Run: headless pygame with SDL's dummy video driver; simulated clock (each Clock.tick advances the game by its frame time, no real sleeping); random seed 0; keys injected as events and as key.get_pressed() state; no mouse input.
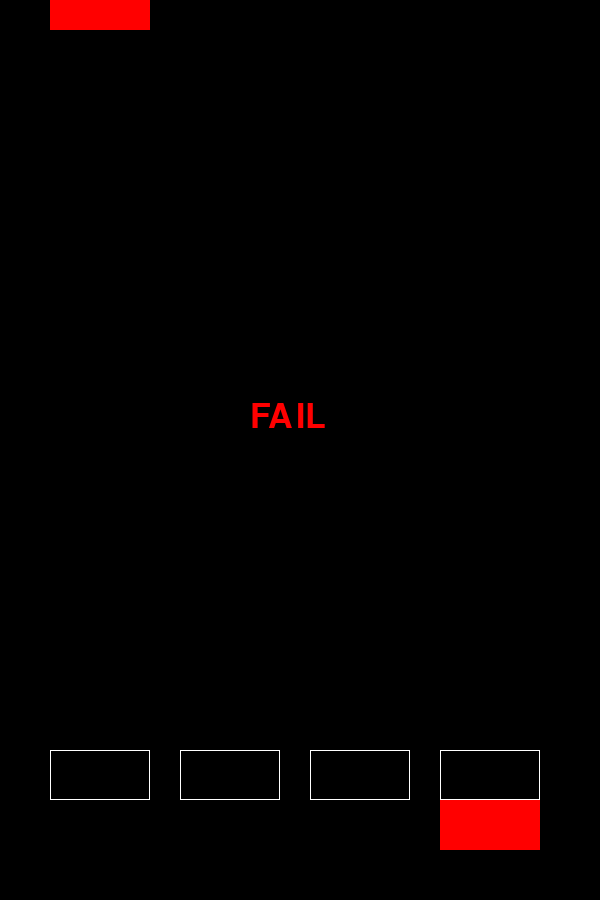
Frame 1 of 4 · flips 1–60 · no input
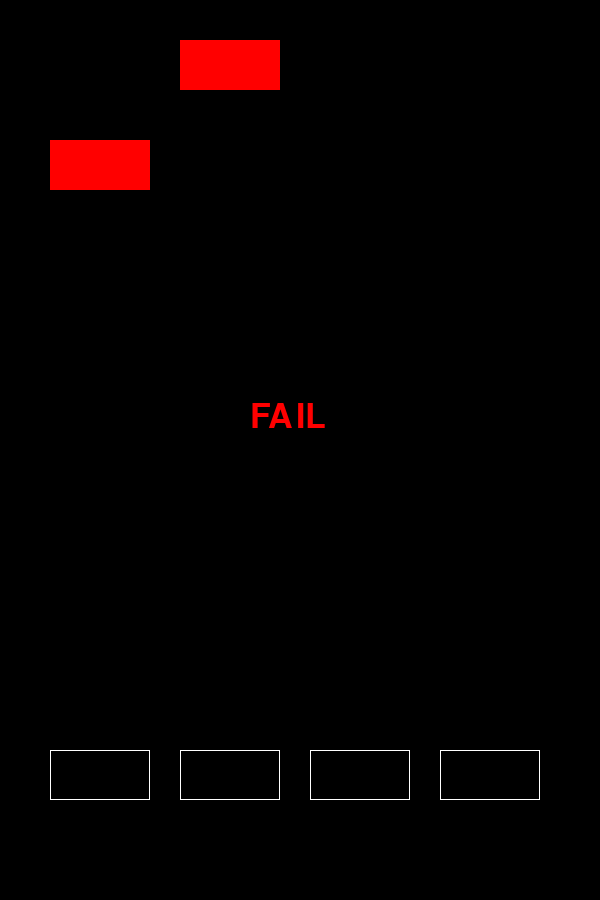
Frame 2 of 4 · flips 61–180 · tapped SPACE, RETURN · held RIGHT (→), D
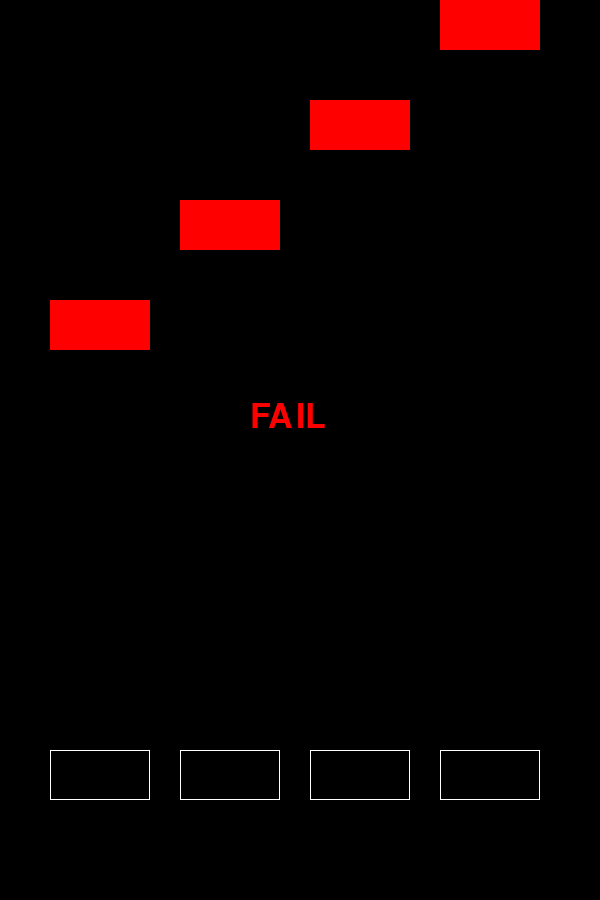
Frame 3 of 4 · flips 181–300 · held DOWN (↓), S
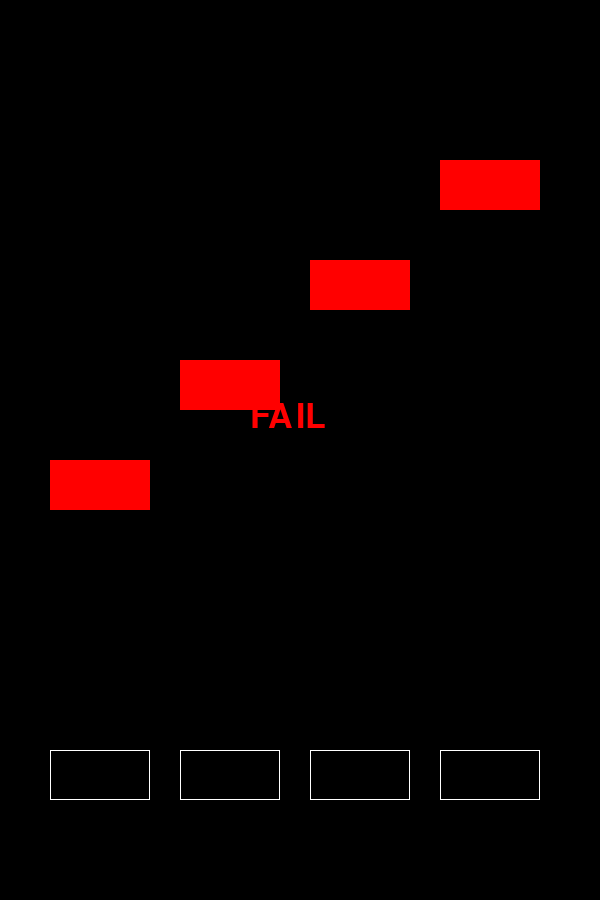
Frame 4 of 4 · flips 301–420 · held LEFT (←), A, UP (↑), W

The pygame program that drew these frames:

# github.com/Do-Two
# pygame 선언 
import pygame 

pygame.init()

# 전역변수 선언
WHITE = (255, 255, 255)
BLACK = (  0,   0,   0)
GREEN = (  0, 255,   0)
RED   = (255,   0,   0)
BLUE  = (  0,   0, 255)

# 폼 설정
screen_height = 900
screen_width = 600
size = (screen_width, screen_height) 
screen = pygame.display.set_mode(size)

done = False  # 게임 종료 여부
clock = pygame.time.Clock()  # 프레임 설정

# 폰트 설정
small_font = pygame.font.SysFont(None, 50)


# 포인트 클래스 선언
class Point:
    def __init__(self):
        self.position_x = 50, 180, 310, 440  # 포인트 x축 리스트
        self.point_list = []

        for i in range(4):
            rect = pygame.Rect(self.position_x[i], screen_height - 150, 100, 50)
            self.point_list.append(rect)
    
    # 이미지 생성
    def draw(self):
        for i in range(4):
            pygame.draw.rect(screen, WHITE, self.point_list[i], width=1)



# 비트 클래스 선언
class Beat:
    def __init__(self, speed = 20):
        self.position_x = 50, 180, 310, 440  # 비트 x축 리스트
        self.speed = speed  # 떨어지는 속도 인수로 받기, 초기값 20 (난이도 설정)
        self.beats = []  # 각각 떨어지는 비트 구분
        self.ponts = small_font.render("HOLD", True, GREEN)  # 폰트 초기 값

        y = - 100
        # 초기 4개의 비트 생성
        for i in range(4):
            rect = pygame.Rect(self.position_x[i], y, 100, 50)
            self.beats.append({'rect':rect})
            y -= 100


    # 이미지 생성
    def draw(self):
        for beat_draw in self.beats:
            pygame.draw.rect(screen, RED, beat_draw['rect'])


    # 비트 움직임 설정
    def move(self):
        for beat_down in self.beats:
            beat_down['rect'].top += self.speed  # 자동 추락

            if beat_down['rect'].top > (screen_height + 100):  # 바닥에 떨어 질시 다시 위로
                beat_down['rect'].top = -100

                self.ponts = small_font.render("FAIL", True, RED)  # 폰트 메시지 FAIL 으로 변환
                screen.blit(self.ponts, (screen_width // 2 - 50 , screen_height // 2 - 50))  


    # 비트랑 포인트가 닿았는지 체크
    def match(self, i, point_list):
        for beat_match in self.beats:
            if beat_match['rect'].colliderect(point_list):
                beat_match['rect'] = pygame.Rect(self.position_x[i], -100, 100, 50)

                self.ponts = small_font.render("GOOD", True, GREEN)  # 폰트 메시지 GOOD 으로 변환
                screen.blit(self.ponts, (screen_width // 2 - 50 , screen_height // 2 - 50))  

    # 폰트 비추기
    def pont_view(self):
        screen.blit(self.ponts, (screen_width // 2 - 50 , screen_height // 2 - 50))    



# 메인
def runGame():
    global done
    beat = Beat()
    point = Point()

    while not done:
        clock.tick(30) # 10fps
        screen.fill(BLACK) # 흰색 폼 생성 

        # 키 입력
        for event in pygame.event.get():
            if event.type == pygame.QUIT:   # 종료
                done = True
            elif event.type == pygame.KEYDOWN:  # 키 눌렀을 때
                if event.key == pygame.K_a:  # 스페이스바
                    beat.match(0, point.point_list[0])
                elif event.key == pygame.K_s:
                    beat.match(1, point.point_list[1])
                elif event.key == pygame.K_d:
                    beat.match(2, point.point_list[2])
                elif event.key == pygame.K_f:
                    beat.match(3, point.point_list[3])
                 

        # 비트 좌우 이동
        beat.move()

        # 이미지 생성
        beat.draw()
        beat.pont_view()
        point.draw()

        pygame.display.update()
    
runGame()
pygame.quit()
